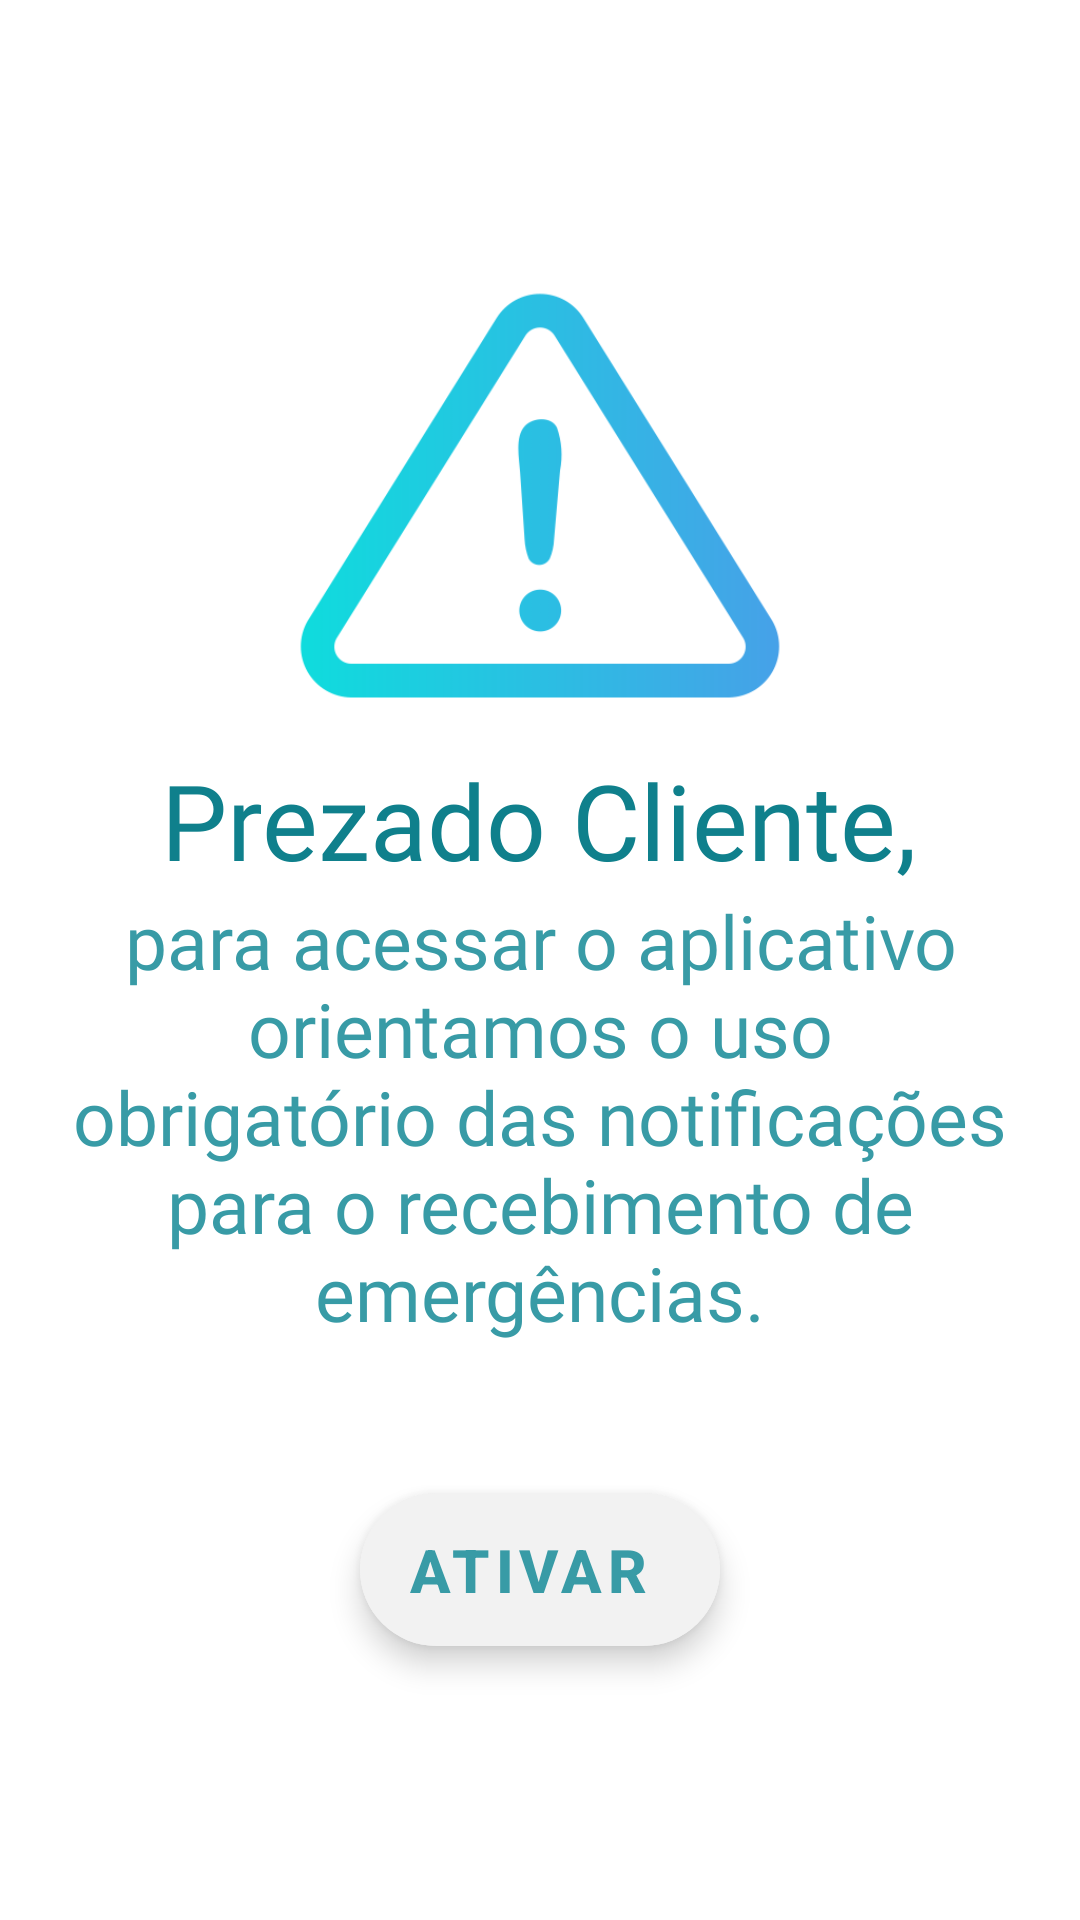

Produce the Android XML layout that renders to this screen, including the resource entries it uses.
<!-- AndroidManifest.xml: application theme Theme.TeethKids -->
<!-- res/layout/fragment_notifications_disabled.xml -->
<?xml version="1.0" encoding="utf-8"?>
<RelativeLayout xmlns:android="http://schemas.android.com/apk/res/android"
    xmlns:app="http://schemas.android.com/apk/res-auto"
    xmlns:tools="http://schemas.android.com/tools"
    android:layout_width="match_parent"
    android:layout_height="match_parent"
    tools:context=".menu.NotificationsDisabledFragment"
    android:id="@+id/notification_disabled_fragment">

    <ImageView
        android:layout_width="180dp"
        android:layout_height="180dp"
        android:src="@drawable/atencao"
        android:layout_centerHorizontal="true"
        android:layout_marginTop="75dp"/>

    <TextView
        android:id="@+id/tvCliente"
        android:layout_width="wrap_content"
        android:layout_height="wrap_content"
        android:text="Prezado Cliente,"
        android:textSize="35sp"
        android:layout_marginTop="250dp"
        android:layout_centerHorizontal="true"
        android:fontFamily="@font/nexa_heavy"
        android:textColor="@color/greenbl"
        />

    <TextView
        android:id="@+id/tvOrientacacao"
        android:layout_width="320dp"
        android:layout_height="wrap_content"
        android:text="para acessar o aplicativo orientamos o uso obrigatório das notificações para o recebimento de emergências."
        android:layout_centerHorizontal="true"
        android:layout_below="@+id/tvCliente"
        android:backgroundTint="@color/white"
        android:textSize="25sp"
        android:textAlignment="center"
        android:fontFamily="@font/nexa_heavy"
        android:textColor="@color/lightgreen"
        />

    <com.google.android.material.floatingactionbutton.ExtendedFloatingActionButton
        android:id="@+id/fabAtivar"
        android:layout_width="wrap_content"
        android:layout_height="wrap_content"
        android:layout_below="@id/tvOrientacacao"
        android:layout_marginTop="50dp"
        android:layout_centerHorizontal="true"
        android:text="Ativar"
        android:textStyle="bold"
        android:textSize="20sp"
        android:textColor="@color/lightgreen"
        android:textAlignment="center"
        android:backgroundTint="@color/whitetheme"
        />

</RelativeLayout>
<!-- resources referenced by this layout -->
<resources>
  <color name="greenbl">#0F808C </color>
  <color name="lightgreen">#389BA6</color>
  <color name="white">#FFFFFFFF</color>
  <color name="whitetheme">#F2F2F2</color>
  <!-- drawable atencao: png bitmap (drawable, 20090 bytes) -->
  <style name="Theme.TeethKids" parent="Theme.MaterialComponents.DayNight.DarkActionBar">
          
          <item name="colorPrimary">@color/greenbl</item>
          <item name="colorPrimaryVariant">@color/greenbl</item>
          <item name="colorOnPrimary">@color/white</item>
          
          <item name="colorSecondary">@color/teal_200</item>
          <item name="colorSecondaryVariant">@color/teal_700</item>
          <item name="colorOnSecondary">@color/white</item>
          
          <item name="android:statusBarColor">?attr/colorPrimaryVariant</item>
          
          <item name="windowActionBar">false</item>
          <item name="windowNoTitle">true</item>
      </style>
  <color name="teal_200">#FF03DAC5</color>
  <color name="teal_700">#FF018786</color>
</resources>
